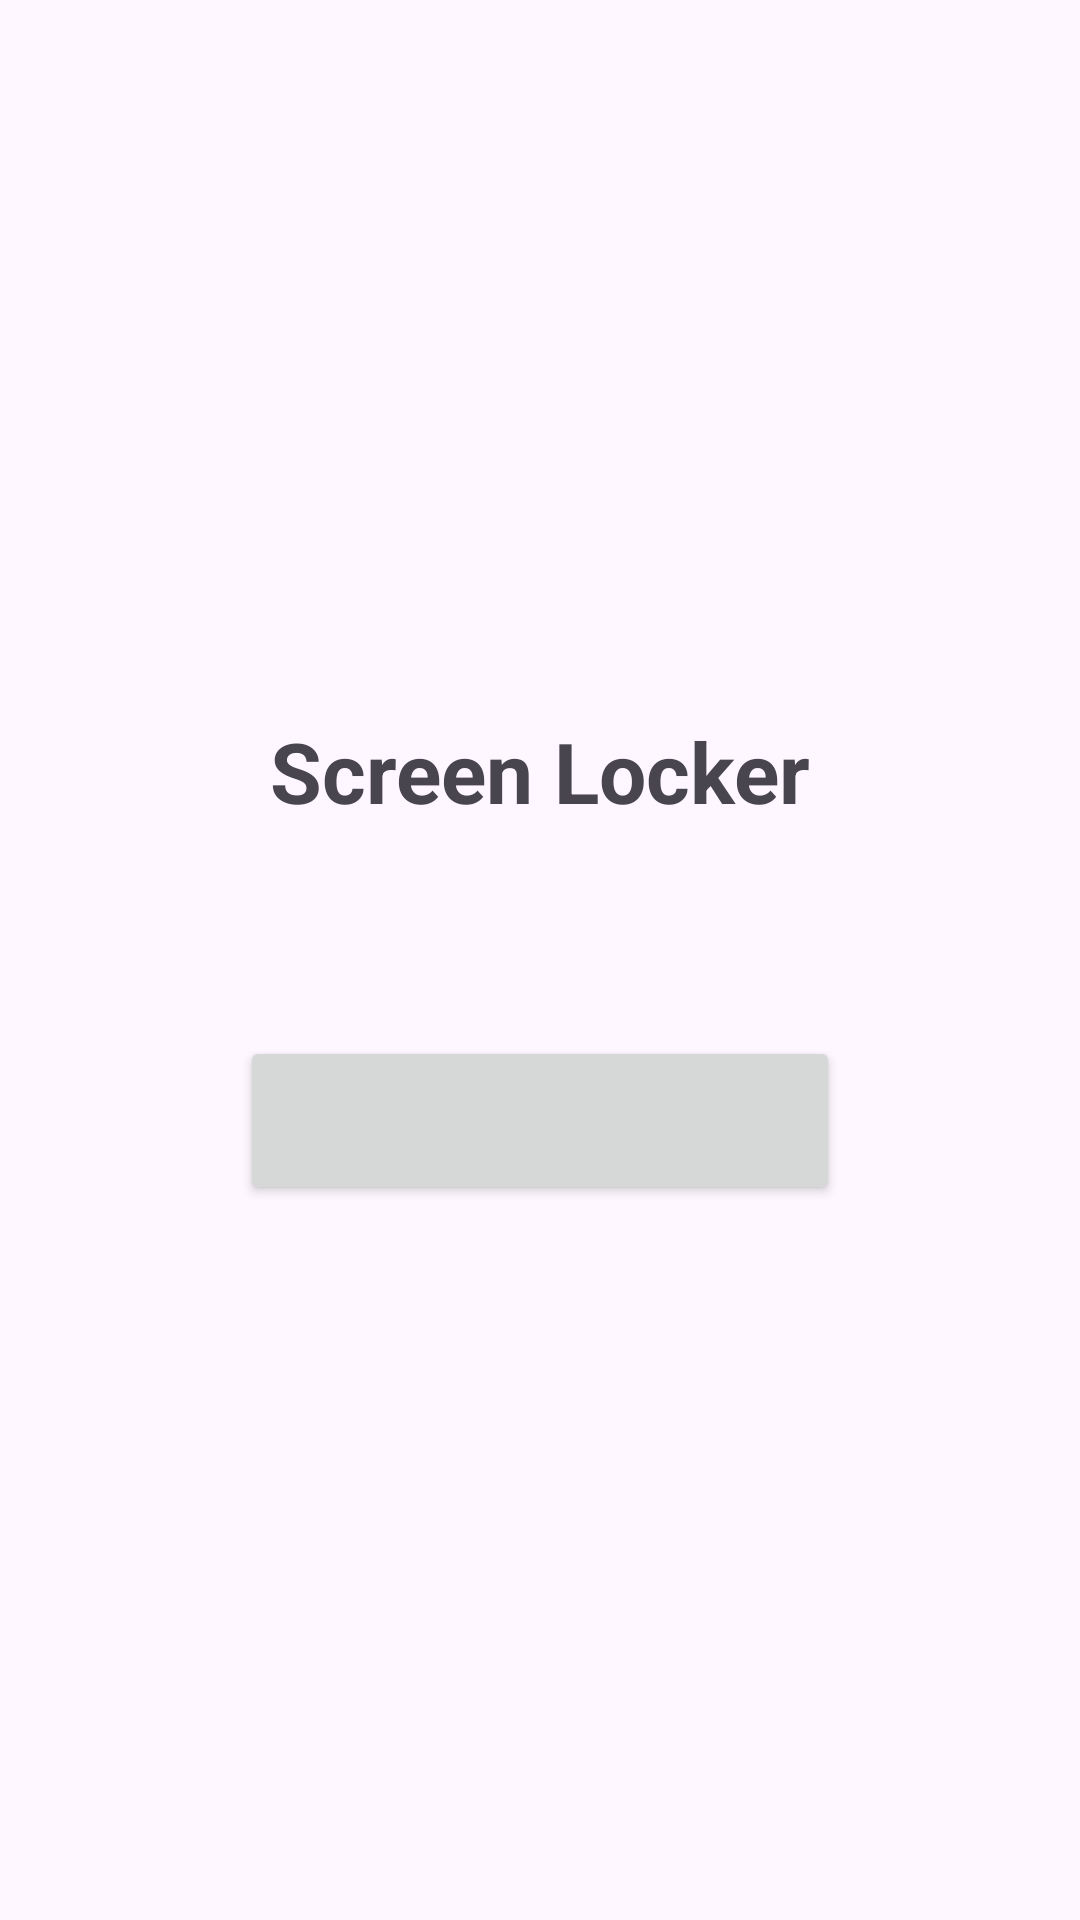

Write the Android layout XML for this screen, with the resource values it uses.
<!-- AndroidManifest.xml: application theme Theme.ScreenLocker -->
<!-- res/layout/activity_main.xml -->
<?xml version="1.0" encoding="utf-8"?>
<androidx.constraintlayout.widget.ConstraintLayout xmlns:android="http://schemas.android.com/apk/res/android"
    xmlns:app="http://schemas.android.com/apk/res-auto"
    xmlns:tools="http://schemas.android.com/tools"
    android:id="@+id/main"
    android:layout_width="match_parent"
    android:layout_height="match_parent"
    android:padding="24dp"
    tools:context=".MainActivity">

    
    <TextView
        android:id="@+id/titleText"
        android:layout_width="wrap_content"
        android:layout_height="wrap_content"
        android:text="@string/app_name"
        android:textSize="28sp"
        android:textStyle="bold"
        app:layout_constraintBottom_toTopOf="@id/statusText"
        app:layout_constraintEnd_toEndOf="parent"
        app:layout_constraintStart_toStartOf="parent"
        app:layout_constraintTop_toTopOf="parent"
        app:layout_constraintVertical_chainStyle="packed" />

    
    <TextView
        android:id="@+id/statusText"
        android:layout_width="wrap_content"
        android:layout_height="wrap_content"
        android:layout_marginTop="16dp"
        android:textSize="16sp"
        app:layout_constraintBottom_toTopOf="@id/lockButton"
        app:layout_constraintEnd_toEndOf="parent"
        app:layout_constraintStart_toStartOf="parent"
        app:layout_constraintTop_toBottomOf="@id/titleText"
        tools:text="Service Status: Disabled" />

    
    <Button
        android:id="@+id/lockButton"
        android:layout_width="wrap_content"
        android:layout_height="wrap_content"
        android:layout_marginTop="32dp"
        android:minWidth="200dp"
        android:paddingHorizontal="32dp"
        android:paddingVertical="16dp"
        android:textSize="18sp"
        app:layout_constraintBottom_toBottomOf="parent"
        app:layout_constraintEnd_toEndOf="parent"
        app:layout_constraintStart_toStartOf="parent"
        app:layout_constraintTop_toBottomOf="@id/statusText"
        tools:text="Lock Screen" />

</androidx.constraintlayout.widget.ConstraintLayout>
<!-- resources referenced by this layout -->
<resources>
  <string name="app_name">Screen Locker</string>
  <style name="Theme.ScreenLocker" parent="Base.Theme.ScreenLocker" />
  <style name="Base.Theme.ScreenLocker" parent="Theme.Material3.DayNight.NoActionBar">
          
          
      </style>
</resources>
